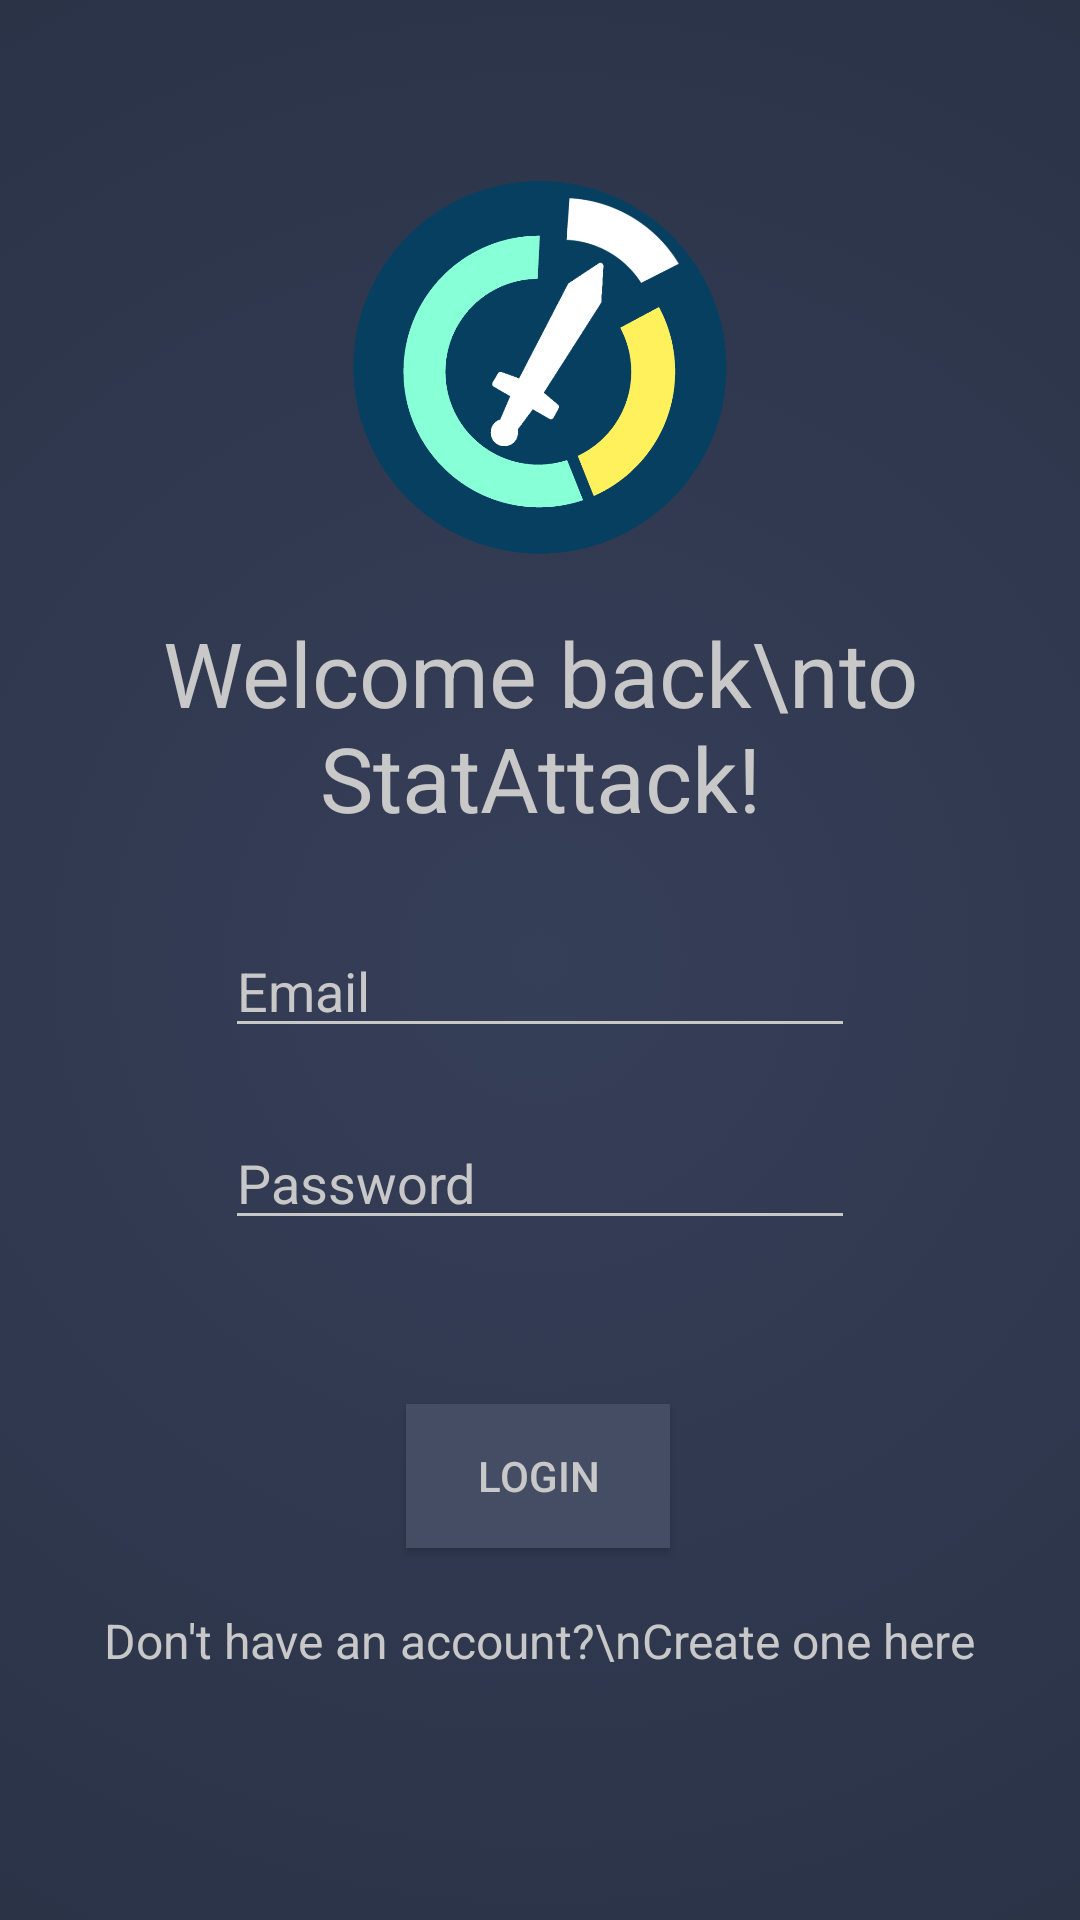

Layout XML and referenced resources for this Android screen:
<!-- AndroidManifest.xml: application theme AppTheme -->
<!-- res/layout/activity_signin.xml -->
<?xml version="1.0" encoding="utf-8"?>
<android.support.constraint.ConstraintLayout xmlns:android="http://schemas.android.com/apk/res/android"
    xmlns:app="http://schemas.android.com/apk/res-auto"
    xmlns:tools="http://schemas.android.com/tools"
    android:layout_width="match_parent"
    android:layout_height="match_parent"
    android:background="@drawable/background_colour"
    tools:context=".SignupActivity">

    <ImageView
        android:layout_width="match_parent"
        android:layout_height="125dp"
        android:layout_marginTop="60dp"
        android:src="@drawable/stat_attack_circle"
        app:layout_constraintTop_toTopOf="parent" />

    <TextView
        android:layout_width="wrap_content"
        android:layout_height="wrap_content"
        android:layout_marginTop="204dp"
        android:textSize="30dp"
        android:gravity="center"
        android:text="Welcome back\nto StatAttack!"
        android:textColor="@color/colorText"
        app:layout_constraintEnd_toEndOf="parent"
        app:layout_constraintHorizontal_bias="0.498"
        app:layout_constraintStart_toStartOf="parent"
        app:layout_constraintTop_toTopOf="parent" />

    <EditText
        android:id="@+id/editText4"
        android:layout_width="wrap_content"
        android:layout_height="wrap_content"
        android:layout_marginTop="372dp"
        android:backgroundTint="@color/colorText"
        android:ems="10"
        android:hint="Password"
        android:inputType="textPassword"
        android:textColor="@color/colorText"
        android:textColorHint="@color/colorText"
        app:layout_constraintEnd_toEndOf="parent"
        app:layout_constraintStart_toStartOf="parent"
        app:layout_constraintTop_toTopOf="parent" />

    <EditText
        android:id="@+id/editText3"
        android:layout_width="wrap_content"
        android:layout_height="wrap_content"
        android:layout_marginTop="308dp"
        android:backgroundTint="@color/colorText"
        android:ems="10"
        android:hint="Email"
        android:inputType="textEmailAddress"
        android:textColor="@color/colorText"
        android:textColorHint="@color/colorText"
        app:layout_constraintEnd_toEndOf="parent"
        app:layout_constraintStart_toStartOf="parent"
        app:layout_constraintTop_toTopOf="parent" />

    <TextView
        android:id="@+id/textView3"
        android:layout_width="wrap_content"
        android:layout_height="wrap_content"
        android:layout_marginTop="536dp"
        android:text="Don't have an account?\nCreate one here"
        android:textColor="@color/colorText"
        android:textSize="16dp"
        android:gravity="center"
        app:layout_constraintEnd_toEndOf="parent"
        app:layout_constraintHorizontal_bias="0.497"
        app:layout_constraintStart_toStartOf="parent"
        app:layout_constraintTop_toTopOf="parent" />

    <Button
        android:id="@+id/button2"
        android:layout_width="wrap_content"
        android:layout_height="wrap_content"
        android:layout_marginTop="468dp"
        android:background="@color/colorAccent"
        android:text="Login"
        android:textColor="@color/colorText"
        app:layout_constraintEnd_toEndOf="parent"
        app:layout_constraintHorizontal_bias="0.498"
        app:layout_constraintStart_toStartOf="parent"
        app:layout_constraintTop_toTopOf="parent" />

</android.support.constraint.ConstraintLayout>
<!-- resources referenced by this layout -->
<resources>
  <color name="colorAccent">#444D63</color>
  <color name="colorText">#C8C8C8</color>
  <!-- drawable background_colour (drawable) -->
  <?xml version="1.0" encoding="utf-8"?>
  <selector xmlns:android="http://schemas.android.com/apk/res/android">
      <item>
          <shape>
              <gradient
                  android:gradientRadius="110%p"
                  android:endColor="#2A3246"
                  android:startColor="#363F58"
                  android:type="radial" />
          </shape>
      </item>
  </selector>
  <!-- drawable stat_attack_circle: png bitmap (drawable, 44817 bytes) -->
  <style name="AppTheme" parent="Theme.AppCompat.Light.NoActionBar">
          
          <item name="colorPrimary">@color/colorPrimary</item>
          <item name="colorPrimaryDark">@color/colorPrimaryDark</item>
          <item name="colorAccent">@color/colorAccent</item>
          <item name="android:windowDisablePreview">true</item>
          <item name="android:statusBarColor">@android:color/transparent</item>
          
      </style>
  <color name="colorPrimary">#333750</color>
  <color name="colorPrimaryDark">#262c40</color>
</resources>
